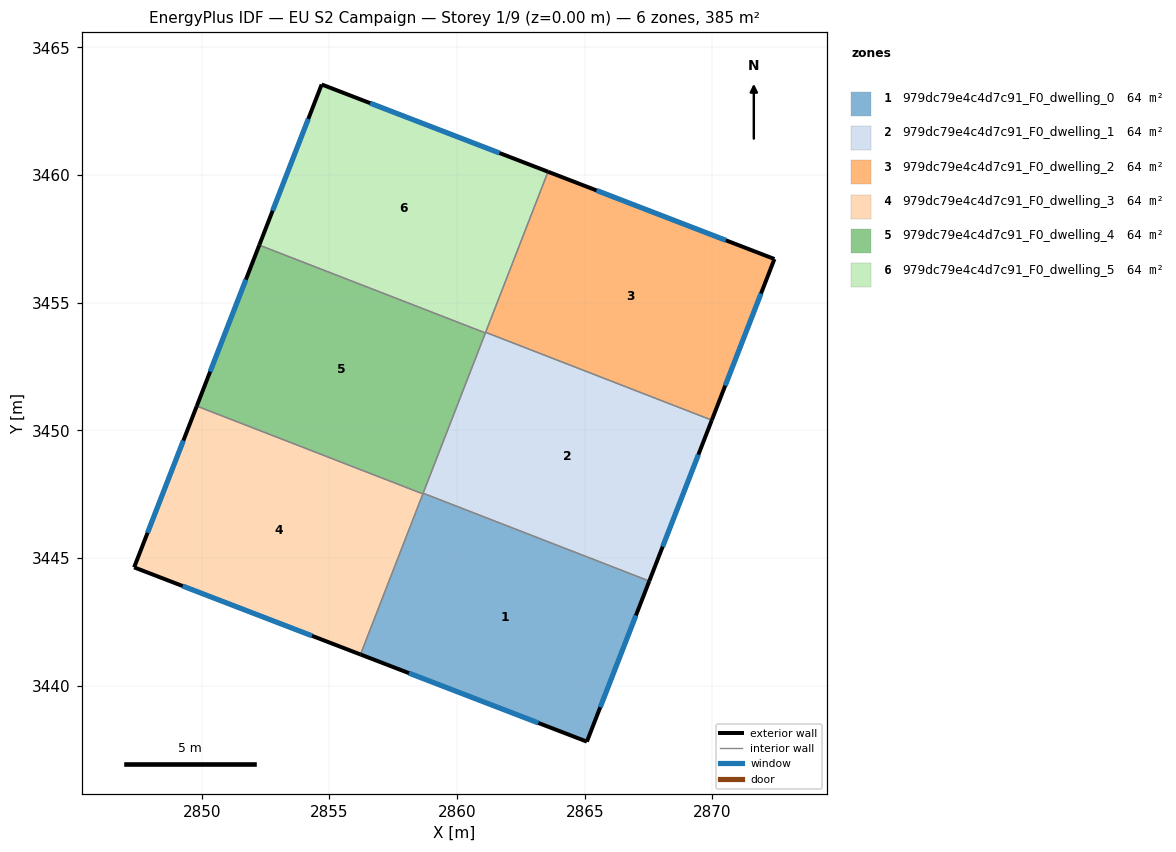
=== STOREY PLAN SPEC (per zone: floor XY polygon, exterior-wall plan segments, windows/doors) ===
zone 1: 979dc79e4c4d7c91_F0_dwelling_0  (64.2 m²)
  floor: (2867.53, 3444.10) (2865.09, 3437.81) (2856.22, 3441.23) (2858.67, 3447.54)
  exterior wall: (2865.09, 3437.81) – (2867.53, 3444.10)  [6.7 m]
    window: (2865.61, 3439.16) – (2867.01, 3442.76)  [6.6 m²]
  exterior wall: (2856.22, 3441.23) – (2865.09, 3437.81)  [9.5 m]
    window: (2858.12, 3440.50) – (2863.19, 3438.55)  [9.3 m²]
  interior walls: 3
zone 2: 979dc79e4c4d7c91_F0_dwelling_1  (64.2 m²)
  floor: (2869.98, 3450.40) (2867.53, 3444.10) (2858.67, 3447.54) (2861.12, 3453.84)
  exterior wall: (2867.53, 3444.10) – (2869.98, 3450.40)  [6.8 m]
    window: (2868.05, 3445.45) – (2869.45, 3449.05)  [6.6 m²]
  interior walls: 4
zone 3: 979dc79e4c4d7c91_F0_dwelling_2  (64.2 m²)
  floor: (2872.43, 3456.71) (2869.98, 3450.40) (2861.12, 3453.84) (2863.56, 3460.13)
  exterior wall: (2872.43, 3456.71) – (2863.56, 3460.13)  [9.5 m]
    window: (2870.53, 3457.45) – (2865.46, 3459.40)  [9.3 m²]
  exterior wall: (2869.98, 3450.40) – (2872.43, 3456.71)  [6.8 m]
    window: (2870.50, 3451.75) – (2871.90, 3455.36)  [6.6 m²]
  interior walls: 2
zone 4: 979dc79e4c4d7c91_F0_dwelling_3  (64.2 m²)
  floor: (2858.66, 3447.52) (2856.22, 3441.23) (2847.35, 3444.64) (2849.81, 3450.96)
  exterior wall: (2847.35, 3444.64) – (2856.22, 3441.23)  [9.5 m]
    window: (2849.25, 3443.91) – (2854.32, 3441.96)  [9.3 m²]
  exterior wall: (2849.81, 3450.96) – (2847.35, 3444.64)  [6.8 m]
    window: (2849.28, 3449.60) – (2847.88, 3445.99)  [6.6 m²]
  interior walls: 2
zone 5: 979dc79e4c4d7c91_F0_dwelling_4  (64.2 m²)
  floor: (2861.11, 3453.82) (2858.66, 3447.52) (2849.81, 3450.96) (2852.26, 3457.26)
  exterior wall: (2852.26, 3457.26) – (2849.81, 3450.96)  [6.8 m]
    window: (2851.73, 3455.91) – (2850.33, 3452.31)  [6.6 m²]
  interior walls: 4
zone 6: 979dc79e4c4d7c91_F0_dwelling_5  (64.2 m²)
  floor: (2863.56, 3460.13) (2861.11, 3453.82) (2852.26, 3457.26) (2854.70, 3463.55)
  exterior wall: (2854.70, 3463.55) – (2852.26, 3457.26)  [6.7 m]
    window: (2854.18, 3462.20) – (2852.78, 3458.61)  [6.6 m²]
  exterior wall: (2863.56, 3460.13) – (2854.70, 3463.55)  [9.5 m]
    window: (2861.66, 3460.86) – (2856.60, 3462.82)  [9.3 m²]
  interior walls: 3

=== DERIVED (storey summary) ===
Building: EU S2 Campaign
Storey: 1 of 9  (floor level z = 0.00 m)
Storey gross floor area: 385.4 m²
Zones on this storey: 6
  - 979dc79e4c4d7c91_F0_dwelling_0: floor 64.2 m²; exterior wall 16.2 m (48.7 m²); 2 window(s) 15.9 m²; WWR 32.7%
  - 979dc79e4c4d7c91_F0_dwelling_1: floor 64.2 m²; exterior wall 6.8 m (20.3 m²); 1 window(s) 6.6 m²; WWR 32.7%
  - 979dc79e4c4d7c91_F0_dwelling_2: floor 64.2 m²; exterior wall 16.3 m (48.8 m²); 2 window(s) 16.0 m²; WWR 32.7%
  - 979dc79e4c4d7c91_F0_dwelling_3: floor 64.2 m²; exterior wall 16.3 m (48.8 m²); 2 window(s) 16.0 m²; WWR 32.7%
  - 979dc79e4c4d7c91_F0_dwelling_4: floor 64.2 m²; exterior wall 6.8 m (20.3 m²); 1 window(s) 6.6 m²; WWR 32.7%
  - 979dc79e4c4d7c91_F0_dwelling_5: floor 64.2 m²; exterior wall 16.2 m (48.7 m²); 2 window(s) 15.9 m²; WWR 32.7%
Zone adjacency (shared interzone walls):
  - 979dc79e4c4d7c91_F0_dwelling_0 ↔ 979dc79e4c4d7c91_F0_dwelling_1
  - 979dc79e4c4d7c91_F0_dwelling_0 ↔ 979dc79e4c4d7c91_F0_dwelling_3
  - 979dc79e4c4d7c91_F0_dwelling_0 ↔ 979dc79e4c4d7c91_F0_dwelling_4
  - 979dc79e4c4d7c91_F0_dwelling_1 ↔ 979dc79e4c4d7c91_F0_dwelling_2
  - 979dc79e4c4d7c91_F0_dwelling_1 ↔ 979dc79e4c4d7c91_F0_dwelling_4
  - 979dc79e4c4d7c91_F0_dwelling_1 ↔ 979dc79e4c4d7c91_F0_dwelling_5
  - 979dc79e4c4d7c91_F0_dwelling_2 ↔ 979dc79e4c4d7c91_F0_dwelling_5
  - 979dc79e4c4d7c91_F0_dwelling_3 ↔ 979dc79e4c4d7c91_F0_dwelling_4
  - 979dc79e4c4d7c91_F0_dwelling_4 ↔ 979dc79e4c4d7c91_F0_dwelling_5